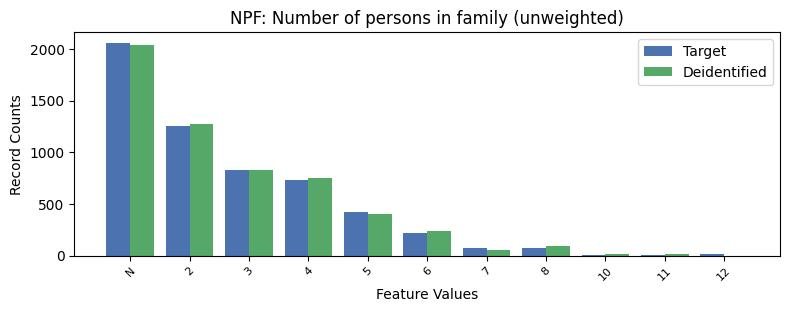

The file beside this chart, header and first rows:
, NPF, count_target, count_deidentified
0, -1, 2061, 2034
1, 2, 1253, 1271
2, 3, 824, 828.0
3, 4, 736, 748.0
4, 5, 425, 402.0
5, 6, 219, 241.0
6, 8, 73, 97.0
7, 7, 72, 55.0
8, 12, 12, 0.0
9, 11, 11, 15.0
10, 10, 10, 13.0
